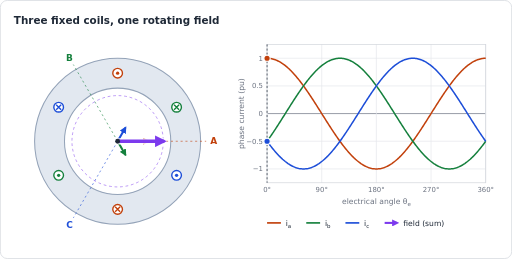
t = 0.00 s
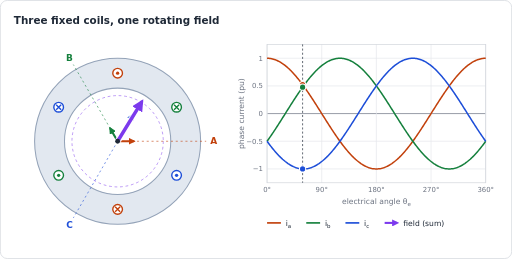
t = 0.98 s
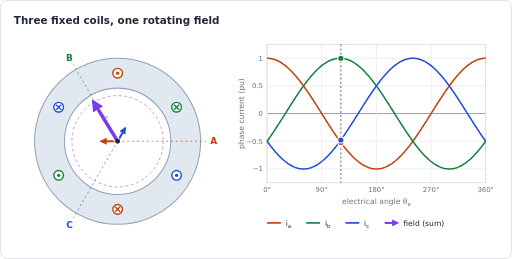
t = 2.03 s
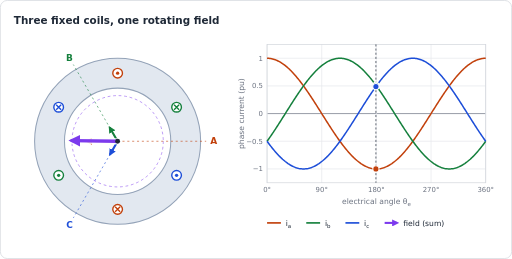
t = 2.99 s
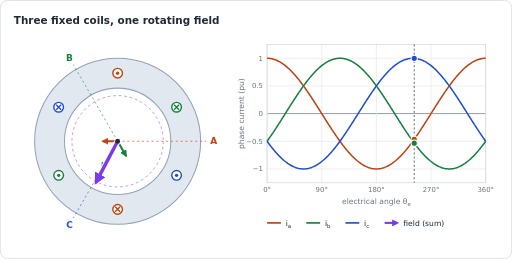
t = 4.04 s
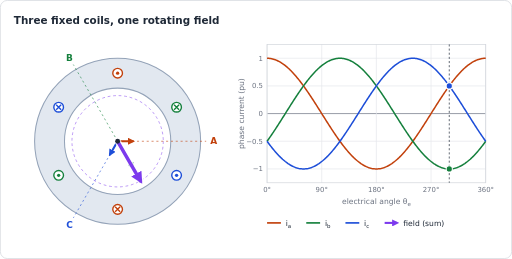
t = 5.00 s

The animated SVG that drew these frames (rendered in a browser with its animation timeline set to each time). Animation: 18 SMIL elements (animate=18); one cycle of 6.00 s, repeats indefinitely.

<svg xmlns="http://www.w3.org/2000/svg" width="740" height="374" viewBox="0 0 740 374" role="img" aria-labelledby="title" font-family="DejaVu Sans, Verdana, Arial, sans-serif"><title id="title">Three fixed coils, one rotating field</title><defs><marker id="ah-0f766e" viewBox="0 0 10 10" refX="7" refY="5" markerWidth="3.4" markerHeight="3.4" markerUnits="strokeWidth" orient="auto"><path d="M0,0 L10,5 L0,10 z" fill="#0f766e"/></marker><marker id="ah-15803d" viewBox="0 0 10 10" refX="7" refY="5" markerWidth="3.4" markerHeight="3.4" markerUnits="strokeWidth" orient="auto"><path d="M0,0 L10,5 L0,10 z" fill="#15803d"/></marker><marker id="ah-1d4ed8" viewBox="0 0 10 10" refX="7" refY="5" markerWidth="3.4" markerHeight="3.4" markerUnits="strokeWidth" orient="auto"><path d="M0,0 L10,5 L0,10 z" fill="#1d4ed8"/></marker><marker id="ah-1f2937" viewBox="0 0 10 10" refX="7" refY="5" markerWidth="3.4" markerHeight="3.4" markerUnits="strokeWidth" orient="auto"><path d="M0,0 L10,5 L0,10 z" fill="#1f2937"/></marker><marker id="ah-475569" viewBox="0 0 10 10" refX="7" refY="5" markerWidth="3.4" markerHeight="3.4" markerUnits="strokeWidth" orient="auto"><path d="M0,0 L10,5 L0,10 z" fill="#475569"/></marker><marker id="ah-6b7280" viewBox="0 0 10 10" refX="7" refY="5" markerWidth="3.4" markerHeight="3.4" markerUnits="strokeWidth" orient="auto"><path d="M0,0 L10,5 L0,10 z" fill="#6b7280"/></marker><marker id="ah-7c3aed" viewBox="0 0 10 10" refX="7" refY="5" markerWidth="3.4" markerHeight="3.4" markerUnits="strokeWidth" orient="auto"><path d="M0,0 L10,5 L0,10 z" fill="#7c3aed"/></marker><marker id="ah-a16207" viewBox="0 0 10 10" refX="7" refY="5" markerWidth="3.4" markerHeight="3.4" markerUnits="strokeWidth" orient="auto"><path d="M0,0 L10,5 L0,10 z" fill="#a16207"/></marker><marker id="ah-b91c1c" viewBox="0 0 10 10" refX="7" refY="5" markerWidth="3.4" markerHeight="3.4" markerUnits="strokeWidth" orient="auto"><path d="M0,0 L10,5 L0,10 z" fill="#b91c1c"/></marker><marker id="ah-c2410c" viewBox="0 0 10 10" refX="7" refY="5" markerWidth="3.4" markerHeight="3.4" markerUnits="strokeWidth" orient="auto"><path d="M0,0 L10,5 L0,10 z" fill="#c2410c"/></marker></defs><rect x="0.5" y="0.5" width="739" height="373" rx="10" fill="#ffffff" stroke="#d1d5db"/><text x="20" y="34" font-size="15" fill="#1f2937" text-anchor="start" font-weight="bold">Three fixed coils, one rotating field</text><g transform="translate(20 54)"><circle cx="150" cy="150" r="120" fill="#e2e8f0" stroke="#94a3b8" stroke-width="1.5"/><circle cx="150" cy="150" r="76.8" fill="#ffffff" stroke="#94a3b8" stroke-width="1.5"/><line x1="150" y1="150" x2="278" y2="150" stroke="#c2410c" stroke-width="1.2" stroke-dasharray="3 4" opacity="0.7"/><text x="289" y="154.68" font-size="13" fill="#c2410c" text-anchor="middle" font-weight="bold">A</text><circle cx="150" cy="51.6" r="7" fill="#ffffff" stroke="#c2410c" stroke-width="2"/><circle cx="150" cy="51.6" r="2.4" fill="#c2410c"/><circle cx="150" cy="248.4" r="7" fill="#ffffff" stroke="#c2410c" stroke-width="2"/><path d="M146.4,244.8 L153.6,252 M146.4,252 L153.6,244.8" stroke="#c2410c" stroke-width="2"/><line x1="150" y1="150" x2="86" y2="39.15" stroke="#15803d" stroke-width="1.2" stroke-dasharray="3 4" opacity="0.7"/><text x="80.5" y="34.3" font-size="13" fill="#15803d" text-anchor="middle" font-weight="bold">B</text><circle cx="64.78" cy="199.2" r="7" fill="#ffffff" stroke="#15803d" stroke-width="2"/><circle cx="64.78" cy="199.2" r="2.4" fill="#15803d"/><circle cx="235.22" cy="100.8" r="7" fill="#ffffff" stroke="#15803d" stroke-width="2"/><path d="M231.62,97.2 L238.82,104.4 M231.62,104.4 L238.82,97.2" stroke="#15803d" stroke-width="2"/><line x1="150" y1="150" x2="86" y2="260.85" stroke="#1d4ed8" stroke-width="1.2" stroke-dasharray="3 4" opacity="0.7"/><text x="80.5" y="275.06" font-size="13" fill="#1d4ed8" text-anchor="middle" font-weight="bold">C</text><circle cx="235.22" cy="199.2" r="7" fill="#ffffff" stroke="#1d4ed8" stroke-width="2"/><circle cx="235.22" cy="199.2" r="2.4" fill="#1d4ed8"/><circle cx="64.78" cy="100.8" r="7" fill="#ffffff" stroke="#1d4ed8" stroke-width="2"/><path d="M61.18,97.2 L68.38,104.4 M61.18,104.4 L68.38,97.2" stroke="#1d4ed8" stroke-width="2"/><circle cx="150" cy="150" r="66" fill="none" stroke="#7c3aed" stroke-width="1.2" stroke-dasharray="4 4" opacity="0.6"/><line x1="150" y1="150" stroke="#c2410c" stroke-width="3" stroke-linecap="round" marker-end="url(#ah-c2410c)" x2="194" y2="150"><animate attributeName="x2" dur="6s" repeatCount="indefinite" calcMode="linear" values="194;193.94;193.76;193.46;193.04;192.5;191.85;191.08;190.2;189.2;188.11;186.9;185.6;184.19;182.7;181.11;179.44;177.69;175.86;173.96;172;169.98;167.9;165.77;163.6;161.39;159.15;156.88;154.6;152.3;150;147.7;145.4;143.12;140.85;138.61;136.4;134.23;132.1;130.02;128;126.04;124.14;122.31;120.56;118.89;117.3;115.81;114.4;113.1;111.89;110.8;109.8;108.92;108.15;107.5;106.96;106.54;106.24;106.06;106;106.06;106.24;106.54;106.96;107.5;108.15;108.92;109.8;110.8;111.89;113.1;114.4;115.81;117.3;118.89;120.56;122.31;124.14;126.04;128;130.02;132.1;134.23;136.4;138.61;140.85;143.12;145.4;147.7;150;152.3;154.6;156.88;159.15;161.39;163.6;165.77;167.9;169.98;172;173.96;175.86;177.69;179.44;181.11;182.7;184.19;185.6;186.9;188.11;189.2;190.2;191.08;191.85;192.5;193.04;193.46;193.76;193.94;194"/><animate attributeName="y2" dur="6s" repeatCount="indefinite" calcMode="linear" values="150;150;150;150;150;150;150;150;150;150;150;150;150;150;150;150;150;150;150;150;150;150;150;150;150;150;150;150;150;150;150;150;150;150;150;150;150;150;150;150;150;150;150;150;150;150;150;150;150;150;150;150;150;150;150;150;150;150;150;150;150;150;150;150;150;150;150;150;150;150;150;150;150;150;150;150;150;150;150;150;150;150;150;150;150;150;150;150;150;150;150;150;150;150;150;150;150;150;150;150;150;150;150;150;150;150;150;150;150;150;150;150;150;150;150;150;150;150;150;150;150"/></line><line x1="150" y1="150" stroke="#15803d" stroke-width="3" stroke-linecap="round" marker-end="url(#ah-15803d)" x2="161" y2="169.05"><animate attributeName="x2" dur="6s" repeatCount="indefinite" calcMode="linear" values="161;159.99;158.95;157.88;156.8;155.69;154.57;153.44;152.3;151.15;150;148.85;147.7;146.56;145.43;144.31;143.2;142.12;141.05;140.01;139;138.02;137.07;136.15;135.28;134.44;133.65;132.9;132.2;131.55;130.95;130.4;129.9;129.46;129.08;128.75;128.48;128.27;128.12;128.03;128;128.03;128.12;128.27;128.48;128.75;129.08;129.46;129.9;130.4;130.95;131.55;132.2;132.9;133.65;134.44;135.28;136.15;137.07;138.02;139;140.01;141.05;142.12;143.2;144.31;145.43;146.56;147.7;148.85;150;151.15;152.3;153.44;154.57;155.69;156.8;157.88;158.95;159.99;161;161.98;162.93;163.85;164.72;165.56;166.35;167.1;167.8;168.45;169.05;169.6;170.1;170.54;170.92;171.25;171.52;171.73;171.88;171.97;172;171.97;171.88;171.73;171.52;171.25;170.92;170.54;170.1;169.6;169.05;168.45;167.8;167.1;166.35;165.56;164.72;163.85;162.93;161.98;161"/><animate attributeName="y2" dur="6s" repeatCount="indefinite" calcMode="linear" values="169.05;167.3;165.5;163.66;161.78;159.86;157.92;155.96;153.98;151.99;150;148.01;146.02;144.04;142.08;140.14;138.22;136.34;134.5;132.7;130.95;129.25;127.6;126.02;124.5;123.06;121.68;120.39;119.17;118.04;117;116.05;115.19;114.43;113.76;113.19;112.73;112.36;112.1;111.95;111.89;111.95;112.1;112.36;112.73;113.19;113.76;114.43;115.19;116.05;117;118.04;119.17;120.39;121.68;123.06;124.5;126.02;127.6;129.25;130.95;132.7;134.5;136.34;138.22;140.14;142.08;144.04;146.02;148.01;150;151.99;153.98;155.96;157.92;159.86;161.78;163.66;165.5;167.3;169.05;170.75;172.4;173.98;175.5;176.94;178.32;179.61;180.83;181.96;183;183.95;184.81;185.57;186.24;186.81;187.27;187.64;187.9;188.05;188.11;188.05;187.9;187.64;187.27;186.81;186.24;185.57;184.81;183.95;183;181.96;180.83;179.61;178.32;176.94;175.5;173.98;172.4;170.75;169.05"/></line><line x1="150" y1="150" stroke="#1d4ed8" stroke-width="3" stroke-linecap="round" marker-end="url(#ah-1d4ed8)" x2="161" y2="130.95"><animate attributeName="x2" dur="6s" repeatCount="indefinite" calcMode="linear" values="161;161.98;162.93;163.85;164.72;165.56;166.35;167.1;167.8;168.45;169.05;169.6;170.1;170.54;170.92;171.25;171.52;171.73;171.88;171.97;172;171.97;171.88;171.73;171.52;171.25;170.92;170.54;170.1;169.6;169.05;168.45;167.8;167.1;166.35;165.56;164.72;163.85;162.93;161.98;161;159.99;158.95;157.88;156.8;155.69;154.57;153.44;152.3;151.15;150;148.85;147.7;146.56;145.43;144.31;143.2;142.12;141.05;140.01;139;138.02;137.07;136.15;135.28;134.44;133.65;132.9;132.2;131.55;130.95;130.4;129.9;129.46;129.08;128.75;128.48;128.27;128.12;128.03;128;128.03;128.12;128.27;128.48;128.75;129.08;129.46;129.9;130.4;130.95;131.55;132.2;132.9;133.65;134.44;135.28;136.15;137.07;138.02;139;140.01;141.05;142.12;143.2;144.31;145.43;146.56;147.7;148.85;150;151.15;152.3;153.44;154.57;155.69;156.8;157.88;158.95;159.99;161"/><animate attributeName="y2" dur="6s" repeatCount="indefinite" calcMode="linear" values="130.95;129.25;127.6;126.02;124.5;123.06;121.68;120.39;119.17;118.04;117;116.05;115.19;114.43;113.76;113.19;112.73;112.36;112.1;111.95;111.89;111.95;112.1;112.36;112.73;113.19;113.76;114.43;115.19;116.05;117;118.04;119.17;120.39;121.68;123.06;124.5;126.02;127.6;129.25;130.95;132.7;134.5;136.34;138.22;140.14;142.08;144.04;146.02;148.01;150;151.99;153.98;155.96;157.92;159.86;161.78;163.66;165.5;167.3;169.05;170.75;172.4;173.98;175.5;176.94;178.32;179.61;180.83;181.96;183;183.95;184.81;185.57;186.24;186.81;187.27;187.64;187.9;188.05;188.11;188.05;187.9;187.64;187.27;186.81;186.24;185.57;184.81;183.95;183;181.96;180.83;179.61;178.32;176.94;175.5;173.98;172.4;170.75;169.05;167.3;165.5;163.66;161.78;159.86;157.92;155.96;153.98;151.99;150;148.01;146.02;144.04;142.08;140.14;138.22;136.34;134.5;132.7;130.95"/></line><line x1="150" y1="150" stroke="#ffffff" stroke-width="9" stroke-linecap="round" opacity="0.85" x2="216" y2="150"><animate attributeName="x2" dur="6s" repeatCount="indefinite" calcMode="linear" values="216;215.91;215.64;215.19;214.56;213.75;212.77;211.62;210.29;208.81;207.16;205.35;203.4;201.29;199.05;196.67;194.16;191.54;188.79;185.95;183;179.96;176.84;173.65;170.4;167.08;163.72;160.32;156.9;153.45;150;146.55;143.1;139.68;136.28;132.92;129.6;126.35;123.16;120.04;117;114.05;111.21;108.46;105.84;103.33;100.95;98.71;96.6;94.65;92.84;91.19;89.71;88.38;87.23;86.25;85.44;84.81;84.36;84.09;84;84.09;84.36;84.81;85.44;86.25;87.23;88.38;89.71;91.19;92.84;94.65;96.6;98.71;100.95;103.33;105.84;108.46;111.21;114.05;117;120.04;123.16;126.35;129.6;132.92;136.28;139.68;143.1;146.55;150;153.45;156.9;160.32;163.72;167.08;170.4;173.65;176.84;179.96;183;185.95;188.79;191.54;194.16;196.67;199.05;201.29;203.4;205.35;207.16;208.81;210.29;211.62;212.77;213.75;214.56;215.19;215.64;215.91;216"/><animate attributeName="y2" dur="6s" repeatCount="indefinite" calcMode="linear" values="150;146.55;143.1;139.68;136.28;132.92;129.6;126.35;123.16;120.04;117;114.05;111.21;108.46;105.84;103.33;100.95;98.71;96.6;94.65;92.84;91.19;89.71;88.38;87.23;86.25;85.44;84.81;84.36;84.09;84;84.09;84.36;84.81;85.44;86.25;87.23;88.38;89.71;91.19;92.84;94.65;96.6;98.71;100.95;103.33;105.84;108.46;111.21;114.05;117;120.04;123.16;126.35;129.6;132.92;136.28;139.68;143.1;146.55;150;153.45;156.9;160.32;163.72;167.08;170.4;173.65;176.84;179.96;183;185.95;188.79;191.54;194.16;196.67;199.05;201.29;203.4;205.35;207.16;208.81;210.29;211.62;212.77;213.75;214.56;215.19;215.64;215.91;216;215.91;215.64;215.19;214.56;213.75;212.77;211.62;210.29;208.81;207.16;205.35;203.4;201.29;199.05;196.67;194.16;191.54;188.79;185.95;183;179.96;176.84;173.65;170.4;167.08;163.72;160.32;156.9;153.45;150"/></line><line x1="150" y1="150" stroke="#7c3aed" stroke-width="5" stroke-linecap="round" marker-end="url(#ah-7c3aed)" x2="216" y2="150"><animate attributeName="x2" dur="6s" repeatCount="indefinite" calcMode="linear" values="216;215.91;215.64;215.19;214.56;213.75;212.77;211.62;210.29;208.81;207.16;205.35;203.4;201.29;199.05;196.67;194.16;191.54;188.79;185.95;183;179.96;176.84;173.65;170.4;167.08;163.72;160.32;156.9;153.45;150;146.55;143.1;139.68;136.28;132.92;129.6;126.35;123.16;120.04;117;114.05;111.21;108.46;105.84;103.33;100.95;98.71;96.6;94.65;92.84;91.19;89.71;88.38;87.23;86.25;85.44;84.81;84.36;84.09;84;84.09;84.36;84.81;85.44;86.25;87.23;88.38;89.71;91.19;92.84;94.65;96.6;98.71;100.95;103.33;105.84;108.46;111.21;114.05;117;120.04;123.16;126.35;129.6;132.92;136.28;139.68;143.1;146.55;150;153.45;156.9;160.32;163.72;167.08;170.4;173.65;176.84;179.96;183;185.95;188.79;191.54;194.16;196.67;199.05;201.29;203.4;205.35;207.16;208.81;210.29;211.62;212.77;213.75;214.56;215.19;215.64;215.91;216"/><animate attributeName="y2" dur="6s" repeatCount="indefinite" calcMode="linear" values="150;146.55;143.1;139.68;136.28;132.92;129.6;126.35;123.16;120.04;117;114.05;111.21;108.46;105.84;103.33;100.95;98.71;96.6;94.65;92.84;91.19;89.71;88.38;87.23;86.25;85.44;84.81;84.36;84.09;84;84.09;84.36;84.81;85.44;86.25;87.23;88.38;89.71;91.19;92.84;94.65;96.6;98.71;100.95;103.33;105.84;108.46;111.21;114.05;117;120.04;123.16;126.35;129.6;132.92;136.28;139.68;143.1;146.55;150;153.45;156.9;160.32;163.72;167.08;170.4;173.65;176.84;179.96;183;185.95;188.79;191.54;194.16;196.67;199.05;201.29;203.4;205.35;207.16;208.81;210.29;211.62;212.77;213.75;214.56;215.19;215.64;215.91;216;215.91;215.64;215.19;214.56;213.75;212.77;211.62;210.29;208.81;207.16;205.35;203.4;201.29;199.05;196.67;194.16;191.54;188.79;185.95;183;179.96;176.84;173.65;170.4;167.08;163.72;160.32;156.9;153.45;150"/></line><circle cx="150" cy="150" r="3.5" fill="#1f2937"/></g><g transform="translate(340 54)"><line x1="46" y1="190" x2="362" y2="190" stroke="#e5e7eb" stroke-width="1"/><text x="40" y="193.5" font-size="10" fill="#6b7280" text-anchor="end">−1</text><line x1="46" y1="150" x2="362" y2="150" stroke="#e5e7eb" stroke-width="1"/><text x="40" y="153.5" font-size="10" fill="#6b7280" text-anchor="end">−0.5</text><line x1="46" y1="110" x2="362" y2="110" stroke="#6b7280" stroke-width="1"/><text x="40" y="113.5" font-size="10" fill="#6b7280" text-anchor="end">0</text><line x1="46" y1="70" x2="362" y2="70" stroke="#e5e7eb" stroke-width="1"/><text x="40" y="73.5" font-size="10" fill="#6b7280" text-anchor="end">0.5</text><line x1="46" y1="30" x2="362" y2="30" stroke="#e5e7eb" stroke-width="1"/><text x="40" y="33.5" font-size="10" fill="#6b7280" text-anchor="end">1</text><line x1="46" y1="10" x2="46" y2="210" stroke="#e5e7eb" stroke-width="1"/><text x="46" y="224" font-size="10" fill="#6b7280" text-anchor="middle">0°</text><line x1="125" y1="10" x2="125" y2="210" stroke="#e5e7eb" stroke-width="1"/><text x="125" y="224" font-size="10" fill="#6b7280" text-anchor="middle">90°</text><line x1="204" y1="10" x2="204" y2="210" stroke="#e5e7eb" stroke-width="1"/><text x="204" y="224" font-size="10" fill="#6b7280" text-anchor="middle">180°</text><line x1="283" y1="10" x2="283" y2="210" stroke="#e5e7eb" stroke-width="1"/><text x="283" y="224" font-size="10" fill="#6b7280" text-anchor="middle">270°</text><line x1="362" y1="10" x2="362" y2="210" stroke="#e5e7eb" stroke-width="1"/><text x="362" y="224" font-size="10" fill="#6b7280" text-anchor="middle">360°</text><rect x="46" y="10" width="316" height="200" fill="none" stroke="#d1d5db" stroke-width="1"/><text x="204" y="240" font-size="11" fill="#6b7280" text-anchor="middle">electrical angle θ<tspan dy="3.3" font-size="7.92">e</tspan></text><text x="12" y="110" font-size="11" fill="#6b7280" text-anchor="middle" transform="rotate(-90 12 110)">phase current (pu)</text><polyline points="46,30 47.32,30.03 48.63,30.11 49.95,30.25 51.27,30.44 52.58,30.68 53.9,30.98 55.22,31.34 56.53,31.75 57.85,32.21 59.17,32.73 60.48,33.29 61.8,33.92 63.12,34.59 64.43,35.31 65.75,36.09 67.07,36.92 68.38,37.79 69.7,38.72 71.02,39.69 72.33,40.72 73.65,41.79 74.97,42.91 76.28,44.07 77.6,45.28 78.92,46.53 80.23,47.83 81.55,49.17 82.87,50.55 84.18,51.97 85.5,53.43 86.82,54.93 88.13,56.47 89.45,58.04 90.77,59.65 92.08,61.3 93.4,62.98 94.72,64.69 96.03,66.43 97.35,68.2 98.67,70 99.98,71.83 101.3,73.68 102.62,75.56 103.93,77.46 105.25,79.39 106.57,81.33 107.88,83.3 109.2,85.28 110.52,87.28 111.83,89.29 113.15,91.32 114.47,93.37 115.78,95.42 117.1,97.49 118.42,99.56 119.73,101.64 121.05,103.72 122.37,105.81 123.68,107.91 125,110 126.32,112.09 127.63,114.19 128.95,116.28 130.27,118.36 131.58,120.44 132.9,122.51 134.22,124.58 135.53,126.63 136.85,128.68 138.17,130.71 139.48,132.72 140.8,134.72 142.12,136.7 143.43,138.67 144.75,140.61 146.07,142.54 147.38,144.44 148.7,146.32 150.02,148.17 151.33,150 152.65,151.8 153.97,153.57 155.28,155.31 156.6,157.02 157.92,158.7 159.23,160.35 160.55,161.96 161.87,163.53 163.18,165.07 164.5,166.57 165.82,168.03 167.13,169.45 168.45,170.83 169.77,172.17 171.08,173.47 172.4,174.72 173.72,175.93 175.03,177.09 176.35,178.21 177.67,179.28 178.98,180.31 180.3,181.28 181.62,182.21 182.93,183.08 184.25,183.91 185.57,184.69 186.88,185.41 188.2,186.08 189.52,186.71 190.83,187.27 192.15,187.79 193.47,188.25 194.78,188.66 196.1,189.02 197.42,189.32 198.73,189.56 200.05,189.75 201.37,189.89 202.68,189.97 204,190 205.32,189.97 206.63,189.89 207.95,189.75 209.27,189.56 210.58,189.32 211.9,189.02 213.22,188.66 214.53,188.25 215.85,187.79 217.17,187.27 218.48,186.71 219.8,186.08 221.12,185.41 222.43,184.69 223.75,183.91 225.07,183.08 226.38,182.21 227.7,181.28 229.02,180.31 230.33,179.28 231.65,178.21 232.97,177.09 234.28,175.93 235.6,174.72 236.92,173.47 238.23,172.17 239.55,170.83 240.87,169.45 242.18,168.03 243.5,166.57 244.82,165.07 246.13,163.53 247.45,161.96 248.77,160.35 250.08,158.7 251.4,157.02 252.72,155.31 254.03,153.57 255.35,151.8 256.67,150 257.98,148.17 259.3,146.32 260.62,144.44 261.93,142.54 263.25,140.61 264.57,138.67 265.88,136.7 267.2,134.72 268.52,132.72 269.83,130.71 271.15,128.68 272.47,126.63 273.78,124.58 275.1,122.51 276.42,120.44 277.73,118.36 279.05,116.28 280.37,114.19 281.68,112.09 283,110 284.32,107.91 285.63,105.81 286.95,103.72 288.27,101.64 289.58,99.56 290.9,97.49 292.22,95.42 293.53,93.37 294.85,91.32 296.17,89.29 297.48,87.28 298.8,85.28 300.12,83.3 301.43,81.33 302.75,79.39 304.07,77.46 305.38,75.56 306.7,73.68 308.02,71.83 309.33,70 310.65,68.2 311.97,66.43 313.28,64.69 314.6,62.98 315.92,61.3 317.23,59.65 318.55,58.04 319.87,56.47 321.18,54.93 322.5,53.43 323.82,51.97 325.13,50.55 326.45,49.17 327.77,47.83 329.08,46.53 330.4,45.28 331.72,44.07 333.03,42.91 334.35,41.79 335.67,40.72 336.98,39.69 338.3,38.72 339.62,37.79 340.93,36.92 342.25,36.09 343.57,35.31 344.88,34.59 346.2,33.92 347.52,33.29 348.83,32.73 350.15,32.21 351.47,31.75 352.78,31.34 354.1,30.98 355.42,30.68 356.73,30.44 358.05,30.25 359.37,30.11 360.68,30.03 362,30" fill="none" stroke="#c2410c" stroke-width="2.2" stroke-linejoin="round"/><polyline points="46,150 47.32,148.17 48.63,146.32 49.95,144.44 51.27,142.54 52.58,140.61 53.9,138.67 55.22,136.7 56.53,134.72 57.85,132.72 59.17,130.71 60.48,128.68 61.8,126.63 63.12,124.58 64.43,122.51 65.75,120.44 67.07,118.36 68.38,116.28 69.7,114.19 71.02,112.09 72.33,110 73.65,107.91 74.97,105.81 76.28,103.72 77.6,101.64 78.92,99.56 80.23,97.49 81.55,95.42 82.87,93.37 84.18,91.32 85.5,89.29 86.82,87.28 88.13,85.28 89.45,83.3 90.77,81.33 92.08,79.39 93.4,77.46 94.72,75.56 96.03,73.68 97.35,71.83 98.67,70 99.98,68.2 101.3,66.43 102.62,64.69 103.93,62.98 105.25,61.3 106.57,59.65 107.88,58.04 109.2,56.47 110.52,54.93 111.83,53.43 113.15,51.97 114.47,50.55 115.78,49.17 117.1,47.83 118.42,46.53 119.73,45.28 121.05,44.07 122.37,42.91 123.68,41.79 125,40.72 126.32,39.69 127.63,38.72 128.95,37.79 130.27,36.92 131.58,36.09 132.9,35.31 134.22,34.59 135.53,33.92 136.85,33.29 138.17,32.73 139.48,32.21 140.8,31.75 142.12,31.34 143.43,30.98 144.75,30.68 146.07,30.44 147.38,30.25 148.7,30.11 150.02,30.03 151.33,30 152.65,30.03 153.97,30.11 155.28,30.25 156.6,30.44 157.92,30.68 159.23,30.98 160.55,31.34 161.87,31.75 163.18,32.21 164.5,32.73 165.82,33.29 167.13,33.92 168.45,34.59 169.77,35.31 171.08,36.09 172.4,36.92 173.72,37.79 175.03,38.72 176.35,39.69 177.67,40.72 178.98,41.79 180.3,42.91 181.62,44.07 182.93,45.28 184.25,46.53 185.57,47.83 186.88,49.17 188.2,50.55 189.52,51.97 190.83,53.43 192.15,54.93 193.47,56.47 194.78,58.04 196.1,59.65 197.42,61.3 198.73,62.98 200.05,64.69 201.37,66.43 202.68,68.2 204,70 205.32,71.83 206.63,73.68 207.95,75.56 209.27,77.46 210.58,79.39 211.9,81.33 213.22,83.3 214.53,85.28 215.85,87.28 217.17,89.29 218.48,91.32 219.8,93.37 221.12,95.42 222.43,97.49 223.75,99.56 225.07,101.64 226.38,103.72 227.7,105.81 229.02,107.91 230.33,110 231.65,112.09 232.97,114.19 234.28,116.28 235.6,118.36 236.92,120.44 238.23,122.51 239.55,124.58 240.87,126.63 242.18,128.68 243.5,130.71 244.82,132.72 246.13,134.72 247.45,136.7 248.77,138.67 250.08,140.61 251.4,142.54 252.72,144.44 254.03,146.32 255.35,148.17 256.67,150 257.98,151.8 259.3,153.57 260.62,155.31 261.93,157.02 263.25,158.7 264.57,160.35 265.88,161.96 267.2,163.53 268.52,165.07 269.83,166.57 271.15,168.03 272.47,169.45 273.78,170.83 275.1,172.17 276.42,173.47 277.73,174.72 279.05,175.93 280.37,177.09 281.68,178.21 283,179.28 284.32,180.31 285.63,181.28 286.95,182.21 288.27,183.08 289.58,183.91 290.9,184.69 292.22,185.41 293.53,186.08 294.85,186.71 296.17,187.27 297.48,187.79 298.8,188.25 300.12,188.66 301.43,189.02 302.75,189.32 304.07,189.56 305.38,189.75 306.7,189.89 308.02,189.97 309.33,190 310.65,189.97 311.97,189.89 313.28,189.75 314.6,189.56 315.92,189.32 317.23,189.02 318.55,188.66 319.87,188.25 321.18,187.79 322.5,187.27 323.82,186.71 325.13,186.08 326.45,185.41 327.77,184.69 329.08,183.91 330.4,183.08 331.72,182.21 333.03,181.28 334.35,180.31 335.67,179.28 336.98,178.21 338.3,177.09 339.62,175.93 340.93,174.72 342.25,173.47 343.57,172.17 344.88,170.83 346.2,169.45 347.52,168.03 348.83,166.57 350.15,165.07 351.47,163.53 352.78,161.96 354.1,160.35 355.42,158.7 356.73,157.02 358.05,155.31 359.37,153.57 360.68,151.8 362,150" fill="none" stroke="#15803d" stroke-width="2.2" stroke-linejoin="round"/><polyline points="46,150 47.32,151.8 48.63,153.57 49.95,155.31 51.27,157.02 52.58,158.7 53.9,160.35 55.22,161.96 56.53,163.53 57.85,165.07 59.17,166.57 60.48,168.03 61.8,169.45 63.12,170.83 64.43,172.17 65.75,173.47 67.07,174.72 68.38,175.93 69.7,177.09 71.02,178.21 72.33,179.28 73.65,180.31 74.97,181.28 76.28,182.21 77.6,183.08 78.92,183.91 80.23,184.69 81.55,185.41 82.87,186.08 84.18,186.71 85.5,187.27 86.82,187.79 88.13,188.25 89.45,188.66 90.77,189.02 92.08,189.32 93.4,189.56 94.72,189.75 96.03,189.89 97.35,189.97 98.67,190 99.98,189.97 101.3,189.89 102.62,189.75 103.93,189.56 105.25,189.32 106.57,189.02 107.88,188.66 109.2,188.25 110.52,187.79 111.83,187.27 113.15,186.71 114.47,186.08 115.78,185.41 117.1,184.69 118.42,183.91 119.73,183.08 121.05,182.21 122.37,181.28 123.68,180.31 125,179.28 126.32,178.21 127.63,177.09 128.95,175.93 130.27,174.72 131.58,173.47 132.9,172.17 134.22,170.83 135.53,169.45 136.85,168.03 138.17,166.57 139.48,165.07 140.8,163.53 142.12,161.96 143.43,160.35 144.75,158.7 146.07,157.02 147.38,155.31 148.7,153.57 150.02,151.8 151.33,150 152.65,148.17 153.97,146.32 155.28,144.44 156.6,142.54 157.92,140.61 159.23,138.67 160.55,136.7 161.87,134.72 163.18,132.72 164.5,130.71 165.82,128.68 167.13,126.63 168.45,124.58 169.77,122.51 171.08,120.44 172.4,118.36 173.72,116.28 175.03,114.19 176.35,112.09 177.67,110 178.98,107.91 180.3,105.81 181.62,103.72 182.93,101.64 184.25,99.56 185.57,97.49 186.88,95.42 188.2,93.37 189.52,91.32 190.83,89.29 192.15,87.28 193.47,85.28 194.78,83.3 196.1,81.33 197.42,79.39 198.73,77.46 200.05,75.56 201.37,73.68 202.68,71.83 204,70 205.32,68.2 206.63,66.43 207.95,64.69 209.27,62.98 210.58,61.3 211.9,59.65 213.22,58.04 214.53,56.47 215.85,54.93 217.17,53.43 218.48,51.97 219.8,50.55 221.12,49.17 222.43,47.83 223.75,46.53 225.07,45.28 226.38,44.07 227.7,42.91 229.02,41.79 230.33,40.72 231.65,39.69 232.97,38.72 234.28,37.79 235.6,36.92 236.92,36.09 238.23,35.31 239.55,34.59 240.87,33.92 242.18,33.29 243.5,32.73 244.82,32.21 246.13,31.75 247.45,31.34 248.77,30.98 250.08,30.68 251.4,30.44 252.72,30.25 254.03,30.11 255.35,30.03 256.67,30 257.98,30.03 259.3,30.11 260.62,30.25 261.93,30.44 263.25,30.68 264.57,30.98 265.88,31.34 267.2,31.75 268.52,32.21 269.83,32.73 271.15,33.29 272.47,33.92 273.78,34.59 275.1,35.31 276.42,36.09 277.73,36.92 279.05,37.79 280.37,38.72 281.68,39.69 283,40.72 284.32,41.79 285.63,42.91 286.95,44.07 288.27,45.28 289.58,46.53 290.9,47.83 292.22,49.17 293.53,50.55 294.85,51.97 296.17,53.43 297.48,54.93 298.8,56.47 300.12,58.04 301.43,59.65 302.75,61.3 304.07,62.98 305.38,64.69 306.7,66.43 308.02,68.2 309.33,70 310.65,71.83 311.97,73.68 313.28,75.56 314.6,77.46 315.92,79.39 317.23,81.33 318.55,83.3 319.87,85.28 321.18,87.28 322.5,89.29 323.82,91.32 325.13,93.37 326.45,95.42 327.77,97.49 329.08,99.56 330.4,101.64 331.72,103.72 333.03,105.81 334.35,107.91 335.67,110 336.98,112.09 338.3,114.19 339.62,116.28 340.93,118.36 342.25,120.44 343.57,122.51 344.88,124.58 346.2,126.63 347.52,128.68 348.83,130.71 350.15,132.72 351.47,134.72 352.78,136.7 354.1,138.67 355.42,140.61 356.73,142.54 358.05,144.44 359.37,146.32 360.68,148.17 362,150" fill="none" stroke="#1d4ed8" stroke-width="2.2" stroke-linejoin="round"/><line y1="10" y2="210" stroke="#1f2937" stroke-width="1" stroke-dasharray="3 3" x1="46" x2="46"><animate attributeName="x1" dur="6s" repeatCount="indefinite" calcMode="linear" values="46;48.63;51.27;53.9;56.53;59.17;61.8;64.43;67.07;69.7;72.33;74.97;77.6;80.23;82.87;85.5;88.13;90.77;93.4;96.03;98.67;101.3;103.93;106.57;109.2;111.83;114.47;117.1;119.73;122.37;125;127.63;130.27;132.9;135.53;138.17;140.8;143.43;146.07;148.7;151.33;153.97;156.6;159.23;161.87;164.5;167.13;169.77;172.4;175.03;177.67;180.3;182.93;185.57;188.2;190.83;193.47;196.1;198.73;201.37;204;206.63;209.27;211.9;214.53;217.17;219.8;222.43;225.07;227.7;230.33;232.97;235.6;238.23;240.87;243.5;246.13;248.77;251.4;254.03;256.67;259.3;261.93;264.57;267.2;269.83;272.47;275.1;277.73;280.37;283;285.63;288.27;290.9;293.53;296.17;298.8;301.43;304.07;306.7;309.33;311.97;314.6;317.23;319.87;322.5;325.13;327.77;330.4;333.03;335.67;338.3;340.93;343.57;346.2;348.83;351.47;354.1;356.73;359.37;362"/><animate attributeName="x2" dur="6s" repeatCount="indefinite" calcMode="linear" values="46;48.63;51.27;53.9;56.53;59.17;61.8;64.43;67.07;69.7;72.33;74.97;77.6;80.23;82.87;85.5;88.13;90.77;93.4;96.03;98.67;101.3;103.93;106.57;109.2;111.83;114.47;117.1;119.73;122.37;125;127.63;130.27;132.9;135.53;138.17;140.8;143.43;146.07;148.7;151.33;153.97;156.6;159.23;161.87;164.5;167.13;169.77;172.4;175.03;177.67;180.3;182.93;185.57;188.2;190.83;193.47;196.1;198.73;201.37;204;206.63;209.27;211.9;214.53;217.17;219.8;222.43;225.07;227.7;230.33;232.97;235.6;238.23;240.87;243.5;246.13;248.77;251.4;254.03;256.67;259.3;261.93;264.57;267.2;269.83;272.47;275.1;277.73;280.37;283;285.63;288.27;290.9;293.53;296.17;298.8;301.43;304.07;306.7;309.33;311.97;314.6;317.23;319.87;322.5;325.13;327.77;330.4;333.03;335.67;338.3;340.93;343.57;346.2;348.83;351.47;354.1;356.73;359.37;362"/></line><circle r="4.5" fill="#c2410c" stroke="#ffffff" stroke-width="1.5" cx="46" cy="30"><animate attributeName="cx" dur="6s" repeatCount="indefinite" calcMode="linear" values="46;48.63;51.27;53.9;56.53;59.17;61.8;64.43;67.07;69.7;72.33;74.97;77.6;80.23;82.87;85.5;88.13;90.77;93.4;96.03;98.67;101.3;103.93;106.57;109.2;111.83;114.47;117.1;119.73;122.37;125;127.63;130.27;132.9;135.53;138.17;140.8;143.43;146.07;148.7;151.33;153.97;156.6;159.23;161.87;164.5;167.13;169.77;172.4;175.03;177.67;180.3;182.93;185.57;188.2;190.83;193.47;196.1;198.73;201.37;204;206.63;209.27;211.9;214.53;217.17;219.8;222.43;225.07;227.7;230.33;232.97;235.6;238.23;240.87;243.5;246.13;248.77;251.4;254.03;256.67;259.3;261.93;264.57;267.2;269.83;272.47;275.1;277.73;280.37;283;285.63;288.27;290.9;293.53;296.17;298.8;301.43;304.07;306.7;309.33;311.97;314.6;317.23;319.87;322.5;325.13;327.77;330.4;333.03;335.67;338.3;340.93;343.57;346.2;348.83;351.47;354.1;356.73;359.37;362"/><animate attributeName="cy" dur="6s" repeatCount="indefinite" calcMode="linear" values="30;30.11;30.44;30.98;31.75;32.73;33.92;35.31;36.92;38.72;40.72;42.91;45.28;47.83;50.55;53.43;56.47;59.65;62.98;66.43;70;73.68;77.46;81.33;85.28;89.29;93.37;97.49;101.64;105.81;110;114.19;118.36;122.51;126.63;130.71;134.72;138.67;142.54;146.32;150;153.57;157.02;160.35;163.53;166.57;169.45;172.17;174.72;177.09;179.28;181.28;183.08;184.69;186.08;187.27;188.25;189.02;189.56;189.89;190;189.89;189.56;189.02;188.25;187.27;186.08;184.69;183.08;181.28;179.28;177.09;174.72;172.17;169.45;166.57;163.53;160.35;157.02;153.57;150;146.32;142.54;138.67;134.72;130.71;126.63;122.51;118.36;114.19;110;105.81;101.64;97.49;93.37;89.29;85.28;81.33;77.46;73.68;70;66.43;62.98;59.65;56.47;53.43;50.55;47.83;45.28;42.91;40.72;38.72;36.92;35.31;33.92;32.73;31.75;30.98;30.44;30.11;30"/></circle><circle r="4.5" fill="#15803d" stroke="#ffffff" stroke-width="1.5" cx="46" cy="150"><animate attributeName="cx" dur="6s" repeatCount="indefinite" calcMode="linear" values="46;48.63;51.27;53.9;56.53;59.17;61.8;64.43;67.07;69.7;72.33;74.97;77.6;80.23;82.87;85.5;88.13;90.77;93.4;96.03;98.67;101.3;103.93;106.57;109.2;111.83;114.47;117.1;119.73;122.37;125;127.63;130.27;132.9;135.53;138.17;140.8;143.43;146.07;148.7;151.33;153.97;156.6;159.23;161.87;164.5;167.13;169.77;172.4;175.03;177.67;180.3;182.93;185.57;188.2;190.83;193.47;196.1;198.73;201.37;204;206.63;209.27;211.9;214.53;217.17;219.8;222.43;225.07;227.7;230.33;232.97;235.6;238.23;240.87;243.5;246.13;248.77;251.4;254.03;256.67;259.3;261.93;264.57;267.2;269.83;272.47;275.1;277.73;280.37;283;285.63;288.27;290.9;293.53;296.17;298.8;301.43;304.07;306.7;309.33;311.97;314.6;317.23;319.87;322.5;325.13;327.77;330.4;333.03;335.67;338.3;340.93;343.57;346.2;348.83;351.47;354.1;356.73;359.37;362"/><animate attributeName="cy" dur="6s" repeatCount="indefinite" calcMode="linear" values="150;146.32;142.54;138.67;134.72;130.71;126.63;122.51;118.36;114.19;110;105.81;101.64;97.49;93.37;89.29;85.28;81.33;77.46;73.68;70;66.43;62.98;59.65;56.47;53.43;50.55;47.83;45.28;42.91;40.72;38.72;36.92;35.31;33.92;32.73;31.75;30.98;30.44;30.11;30;30.11;30.44;30.98;31.75;32.73;33.92;35.31;36.92;38.72;40.72;42.91;45.28;47.83;50.55;53.43;56.47;59.65;62.98;66.43;70;73.68;77.46;81.33;85.28;89.29;93.37;97.49;101.64;105.81;110;114.19;118.36;122.51;126.63;130.71;134.72;138.67;142.54;146.32;150;153.57;157.02;160.35;163.53;166.57;169.45;172.17;174.72;177.09;179.28;181.28;183.08;184.69;186.08;187.27;188.25;189.02;189.56;189.89;190;189.89;189.56;189.02;188.25;187.27;186.08;184.69;183.08;181.28;179.28;177.09;174.72;172.17;169.45;166.57;163.53;160.35;157.02;153.57;150"/></circle><circle r="4.5" fill="#1d4ed8" stroke="#ffffff" stroke-width="1.5" cx="46" cy="150"><animate attributeName="cx" dur="6s" repeatCount="indefinite" calcMode="linear" values="46;48.63;51.27;53.9;56.53;59.17;61.8;64.43;67.07;69.7;72.33;74.97;77.6;80.23;82.87;85.5;88.13;90.77;93.4;96.03;98.67;101.3;103.93;106.57;109.2;111.83;114.47;117.1;119.73;122.37;125;127.63;130.27;132.9;135.53;138.17;140.8;143.43;146.07;148.7;151.33;153.97;156.6;159.23;161.87;164.5;167.13;169.77;172.4;175.03;177.67;180.3;182.93;185.57;188.2;190.83;193.47;196.1;198.73;201.37;204;206.63;209.27;211.9;214.53;217.17;219.8;222.43;225.07;227.7;230.33;232.97;235.6;238.23;240.87;243.5;246.13;248.77;251.4;254.03;256.67;259.3;261.93;264.57;267.2;269.83;272.47;275.1;277.73;280.37;283;285.63;288.27;290.9;293.53;296.17;298.8;301.43;304.07;306.7;309.33;311.97;314.6;317.23;319.87;322.5;325.13;327.77;330.4;333.03;335.67;338.3;340.93;343.57;346.2;348.83;351.47;354.1;356.73;359.37;362"/><animate attributeName="cy" dur="6s" repeatCount="indefinite" calcMode="linear" values="150;153.57;157.02;160.35;163.53;166.57;169.45;172.17;174.72;177.09;179.28;181.28;183.08;184.69;186.08;187.27;188.25;189.02;189.56;189.89;190;189.89;189.56;189.02;188.25;187.27;186.08;184.69;183.08;181.28;179.28;177.09;174.72;172.17;169.45;166.57;163.53;160.35;157.02;153.57;150;146.32;142.54;138.67;134.72;130.71;126.63;122.51;118.36;114.19;110;105.81;101.64;97.49;93.37;89.29;85.28;81.33;77.46;73.68;70;66.43;62.98;59.65;56.47;53.43;50.55;47.83;45.28;42.91;40.72;38.72;36.92;35.31;33.92;32.73;31.75;30.98;30.44;30.11;30;30.11;30.44;30.98;31.75;32.73;33.92;35.31;36.92;38.72;40.72;42.91;45.28;47.83;50.55;53.43;56.47;59.65;62.98;66.43;70;73.68;77.46;81.33;85.28;89.29;93.37;97.49;101.64;105.81;110;114.19;118.36;122.51;126.63;130.71;134.72;138.67;142.54;146.32;150"/></circle><line x1="46" y1="268" x2="66" y2="268" stroke="#c2410c" stroke-width="2.4"/><text x="73" y="271.96" font-size="11" fill="#1f2937" text-anchor="start">i<tspan dy="3.3" font-size="7.92">a</tspan></text><line x1="102.64" y1="268" x2="122.64" y2="268" stroke="#15803d" stroke-width="2.4"/><text x="129.64" y="271.96" font-size="11" fill="#1f2937" text-anchor="start">i<tspan dy="3.3" font-size="7.92">b</tspan></text><line x1="159.28" y1="268" x2="179.28" y2="268" stroke="#1d4ed8" stroke-width="2.4"/><text x="186.28" y="271.96" font-size="11" fill="#1f2937" text-anchor="start">i<tspan dy="3.3" font-size="7.92">c</tspan></text><line x1="215.92" y1="268" x2="233.92" y2="268" stroke="#7c3aed" stroke-width="3" marker-end="url(#ah-7c3aed)"/><text x="242.92" y="271.96" font-size="11" fill="#1f2937" text-anchor="start">field (sum)</text></g></svg>
